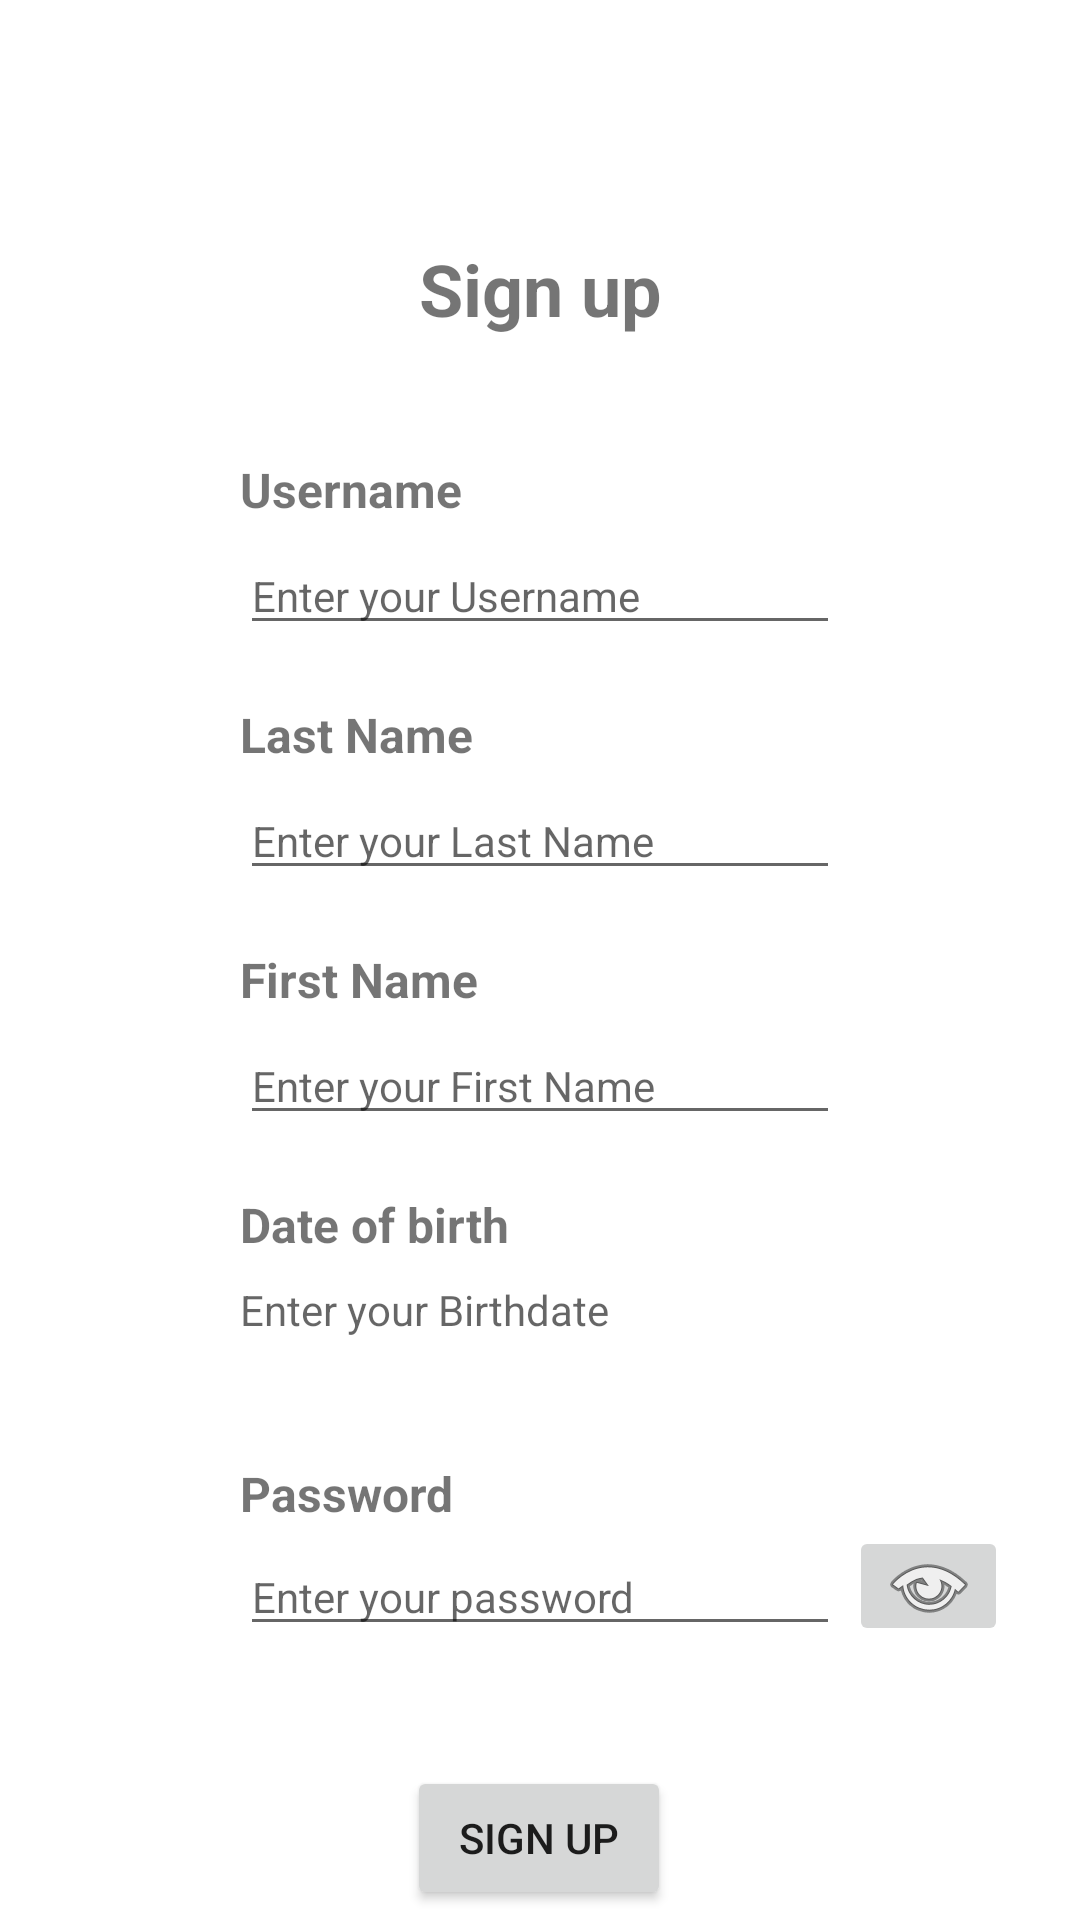

Here is an Android app screen rendered from its layout file. Give the layout XML and the strings, colors and styles it references.
<!-- AndroidManifest.xml: application theme Theme.BykeAndroid -->
<!-- res/layout/fragment_sign_up.xml -->
<?xml version="1.0" encoding="utf-8"?>
<layout xmlns:android="http://schemas.android.com/apk/res/android"
    xmlns:app="http://schemas.android.com/apk/res-auto"
    xmlns:tools="http://schemas.android.com/tools"
    tools:context="com.example.bykeandroid.view.MainActivity">
    <androidx.constraintlayout.widget.ConstraintLayout
        android:layout_width="match_parent"
        android:layout_height="match_parent">

        <TextView
            android:id="@+id/tv_sign_up"
            android:layout_width="wrap_content"
            android:layout_height="wrap_content"
            android:layout_marginStart="80dp"
            android:layout_marginTop="80dp"
            android:layout_marginEnd="80dp"
            android:text="@string/signing_up"
            android:textSize="24sp"
            android:textStyle="bold"
            app:layout_constraintEnd_toEndOf="parent"
            app:layout_constraintHorizontal_bias="0.5"
            app:layout_constraintStart_toStartOf="parent"
            app:layout_constraintTop_toTopOf="parent" />


        <TextView
            android:id="@+id/tv_username"
            android:layout_width="0dp"
            android:layout_height="wrap_content"
            android:layout_marginStart="80dp"
            android:layout_marginTop="40dp"
            android:layout_marginEnd="80dp"
            android:text="@string/user_name"
            android:textAlignment="viewStart"
            android:textSize="16sp"
            android:textStyle="bold"
            app:layout_constraintEnd_toEndOf="parent"
            app:layout_constraintHorizontal_bias="0.0"
            app:layout_constraintStart_toStartOf="parent"
            app:layout_constraintTop_toBottomOf="@+id/tv_sign_up" />

        <TextView
            android:id="@+id/tv_lastname"
            android:layout_width="0dp"
            android:layout_height="wrap_content"
            android:layout_marginStart="80dp"
            android:layout_marginTop="60dp"
            android:layout_marginEnd="80dp"
            android:text="@string/last_name"
            android:textAlignment="viewStart"
            android:textSize="16sp"
            android:textStyle="bold"
            app:layout_constraintEnd_toEndOf="parent"
            app:layout_constraintHorizontal_bias="0.0"
            app:layout_constraintStart_toStartOf="parent"
            app:layout_constraintTop_toBottomOf="@+id/tv_username" />

        <TextView
            android:id="@+id/tv_firstname"
            android:layout_width="0dp"
            android:layout_height="wrap_content"
            android:layout_marginStart="80dp"
            android:layout_marginTop="60dp"
            android:layout_marginEnd="80dp"
            android:text="@string/first_name"
            android:textAlignment="viewStart"
            android:textSize="16sp"
            android:textStyle="bold"
            app:layout_constraintEnd_toEndOf="parent"
            app:layout_constraintHorizontal_bias="0.0"
            app:layout_constraintStart_toStartOf="parent"
            app:layout_constraintTop_toBottomOf="@+id/tv_lastname" />

        <TextView
            android:id="@+id/tv_birthday"
            android:layout_width="0dp"
            android:layout_height="wrap_content"
            android:layout_marginStart="80dp"
            android:layout_marginTop="60dp"
            android:layout_marginEnd="80dp"
            android:text="@string/birthday"
            android:textAlignment="viewStart"
            android:textSize="16sp"
            android:textStyle="bold"
            app:layout_constraintEnd_toEndOf="parent"
            app:layout_constraintHorizontal_bias="0.0"
            app:layout_constraintStart_toStartOf="parent"
            app:layout_constraintTop_toBottomOf="@+id/tv_firstname" />

        <TextView
            android:id="@+id/tv_pwd"
            android:layout_width="0dp"
            android:layout_height="wrap_content"
            android:layout_marginStart="80dp"
            android:layout_marginTop="68dp"
            android:layout_marginEnd="80dp"
            android:text="@string/password"
            android:textAlignment="viewStart"
            android:textSize="16sp"
            android:textStyle="bold"
            app:layout_constraintEnd_toEndOf="parent"
            app:layout_constraintHorizontal_bias="0.0"
            app:layout_constraintStart_toStartOf="parent"
            app:layout_constraintTop_toBottomOf="@+id/tv_birthday" />

        <EditText
            android:id="@+id/et_username"
            android:layout_width="0dp"
            android:layout_height="wrap_content"
            android:layout_marginStart="80dp"
            android:layout_marginTop="5dp"
            android:layout_marginEnd="80dp"
            android:ems="10"
            android:hint="@string/input_username_hint"
            android:importantForAutofill="no"
            android:inputType="textPersonName"
            android:textSize="14sp"
            app:layout_constraintEnd_toEndOf="parent"
            app:layout_constraintStart_toStartOf="parent"
            app:layout_constraintTop_toBottomOf="@+id/tv_username" />


        <EditText
            android:id="@+id/et_lastname"
            android:layout_width="0dp"
            android:layout_height="wrap_content"
            android:layout_marginStart="80dp"
            android:layout_marginTop="5dp"
            android:layout_marginEnd="80dp"
            android:ems="10"
            android:hint="@string/input_lastname_hint"
            android:importantForAutofill="no"
            android:inputType="textPersonName"
            android:textSize="14sp"
            app:layout_constraintEnd_toEndOf="parent"
            app:layout_constraintHorizontal_bias="0.0"
            app:layout_constraintStart_toStartOf="parent"
            app:layout_constraintTop_toBottomOf="@+id/tv_lastname" />

        <EditText
            android:id="@+id/et_firstname"
            android:layout_width="0dp"
            android:layout_height="wrap_content"
            android:layout_marginStart="80dp"
            android:layout_marginTop="5dp"
            android:layout_marginEnd="80dp"
            android:ems="10"
            android:hint="@string/input_firstname_hint"
            android:importantForAutofill="no"
            android:inputType="textPersonName"
            android:textSize="14sp"
            app:layout_constraintEnd_toEndOf="parent"
            app:layout_constraintStart_toStartOf="parent"
            app:layout_constraintTop_toBottomOf="@+id/tv_firstname" />

        <TextView
            android:id="@+id/et_birthday"
            android:layout_width="0dp"
            android:layout_height="wrap_content"
            android:layout_marginStart="80dp"
            android:layout_marginTop="8dp"
            android:layout_marginEnd="80dp"
            android:calendarViewShown="false"
            android:ems="10"
            android:hint="@string/input_birthday_hint"
            android:importantForAutofill="no"
            android:textSize="14sp"
            app:layout_constraintEnd_toEndOf="parent"
            app:layout_constraintHorizontal_bias="0.0"
            app:layout_constraintStart_toStartOf="parent"
            app:layout_constraintTop_toBottomOf="@+id/tv_birthday" />

        <EditText
            android:id="@+id/et_pwd"
            android:layout_width="0dp"
            android:layout_height="wrap_content"
            android:layout_marginStart="80dp"
            android:layout_marginTop="4dp"
            android:layout_marginEnd="80dp"
            android:ems="10"
            android:hint="@string/input_password_hint"
            android:importantForAutofill="no"
            android:inputType="textPassword"
            android:textSize="14sp"
            app:layout_constraintEnd_toEndOf="parent"
            app:layout_constraintHorizontal_bias="0.0"
            app:layout_constraintStart_toStartOf="parent"
            app:layout_constraintTop_toBottomOf="@+id/tv_pwd" />

        <Button
            android:id="@+id/btn_sign_up"
            android:layout_width="wrap_content"
            android:layout_height="wrap_content"
            android:layout_marginStart="16dp"
            android:layout_marginTop="40dp"
            android:layout_marginEnd="16dp"
            android:text="@string/sign_up"
            app:layout_constraintEnd_toEndOf="parent"
            app:layout_constraintHorizontal_bias="0.498"
            app:layout_constraintStart_toStartOf="parent"
            app:layout_constraintTop_toBottomOf="@+id/et_pwd" />

        <TextView
            android:id="@+id/btn_sign_in"
            android:layout_width="wrap_content"
            android:layout_height="wrap_content"
            android:layout_marginTop="16dp"
            android:text="@string/account_log_in"
            android:textStyle="bold"
            app:layout_constraintEnd_toEndOf="parent"
            app:layout_constraintStart_toStartOf="parent"
            app:layout_constraintTop_toBottomOf="@+id/btn_sign_up" />

        <ImageButton
            android:id="@+id/bt_view_password"
            android:layout_width="53dp"
            android:layout_height="40dp"
            android:layout_marginStart="1dp"
            android:layout_marginEnd="24dp"
            app:layout_constraintBottom_toBottomOf="@+id/et_pwd"
            app:layout_constraintEnd_toEndOf="parent"
            app:layout_constraintHorizontal_bias="1.0"
            app:layout_constraintStart_toEndOf="@+id/et_pwd"
            app:layout_constraintTop_toBottomOf="@+id/tv_pwd"
            app:layout_constraintVertical_bias="1.0"
            app:srcCompat="@android:drawable/ic_menu_view" />

    </androidx.constraintlayout.widget.ConstraintLayout>


</layout>
<!-- resources referenced by this layout -->
<resources>
  <string name="account_log_in">Already have an account? Sign in!</string>
  <string name="birthday">Date of birth</string>
  <string name="first_name">First Name</string>
  <string name="input_birthday_hint">Enter your Birthdate</string>
  <string name="input_firstname_hint">Enter your First Name</string>
  <string name="input_lastname_hint">Enter your Last Name</string>
  <string name="input_password_hint">Enter your password</string>
  <string name="input_username_hint">Enter your Username</string>
  <string name="last_name">Last Name</string>
  <string name="password">Password</string>
  <string name="sign_up">Sign Up</string>
  <string name="signing_up">Sign up</string>
  <string name="user_name">Username</string>
  <style name="Theme.BykeAndroid" parent="Theme.MaterialComponents.DayNight.DarkActionBar">
          
          <item name="colorPrimary">@color/purple_500</item>
          <item name="colorPrimaryVariant">@color/purple_700</item>
          <item name="colorOnPrimary">@color/white</item>
          
          <item name="colorSecondary">@color/teal_200</item>
          <item name="colorSecondaryVariant">@color/teal_700</item>
          <item name="colorOnSecondary">@color/black</item>
          
          <item name="android:statusBarColor">?attr/colorPrimaryVariant</item>
          
      </style>
  <color name="purple_500">#FF6200EE</color>
  <color name="purple_700">#FF3700B3</color>
  <color name="white">#FFFFFFFF</color>
  <color name="teal_200">#FF03DAC5</color>
  <color name="teal_700">#FF018786</color>
  <color name="black">#FF000000</color>
</resources>
